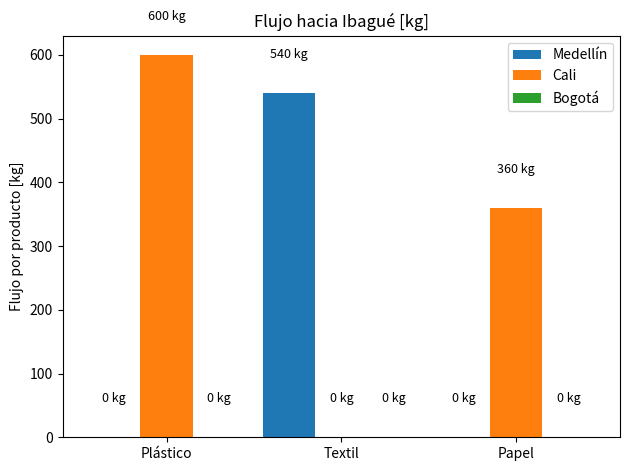
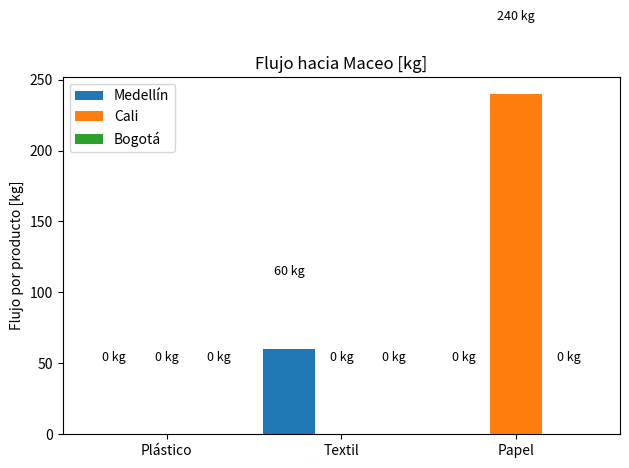

Here is the Python script that generated these plots, in order:
import numpy as np
from scipy.optimize import minimize
import matplotlib.pyplot as plt
import pandas as pd

#%% Data base del paper

I, J, K = 3, 2, 3  # fuentes, sumideros, productos

fuentes = ['Medellín', 'Cali', 'Bogotá']
sumideros = ['Ibagué', 'Maceo']
productos = ['Plástico', 'Textil', 'Papel']

# Disponibilidad por fuente y producto [kg]
S_ik = np.array([
    [1506.00, 3405.67, 3323.28],
    [4395.03, 1185.41, 12850.98],
    [233.37, 138.41, 243.92]
])

# Composición deseada del RDF (η)
eta = np.array([0.5, 0.4, 0.1])  # plástico, textil, papel

# Costo del producto por kg [$]
C_ik = np.array([
    [1291.75, 436.50, 612.00],
    [1064.38, 485.25, 434.00],
    [1267.63, 466.13, 517.88]
])

# Costo de transporte [$] desde i a j
C_ij = np.array([
    [121476.80, 45366.34],    # Medellín
    [101076.20, 200257.61],   # Cali
    [75214.76, 157165.18]     # Bogotá
])

# Parámetros adicionales
M = 9000              # Capacidad camión [kg]
F_min = 3_000_000     # Flujo mínimo [kg]

#%%  Funciones auxiliares
def idx(i, j, k):
    return i * J * K + j * K + k

def reshape_F(F_flat):
    return F_flat.reshape((I, J, K))

#%% Función objetivo (costo total)
def cost_function(F_flat):
    total = 0.0
    for i in range(I):
        for j in range(J):
            for k in range(K):
                f = F_flat[idx(i, j, k)]
                total += C_ik[i, k] * f + (f / M) * C_ij[i, j]
    return total

#%% Restricciones

def build_constraints():
    cons = []

    # 1. Disponibilidad: flujo saliente por producto ≤ disponibilidad
    for i in range(I):
        for k in range(K):
            def restr_disp(F, i=i, k=k):
                return S_ik[i, k] - sum(F[idx(i, j, k)] for j in range(J))
            cons.append({'type': 'ineq', 'fun': restr_disp})

    # 2. Composición fija en cada sumidero (K - 1 restricciones por j)
    for j in range(J):
        for p in range(K - 1):  # solo K-1 independientes
            def restr_comp(F, j=j, p=p):
                total_j = sum(F[idx(i, j, k)] for i in range(I) for k in range(K))
                comp_p = sum(F[idx(i, j, p)] for i in range(I))
                return comp_p - eta[p] * total_j
            cons.append({'type': 'eq', 'fun': restr_comp})

    # 3. Flujo mínimo global
    def restr_fmin(F):
        return np.sum(F) - F_min
    cons.append({'type': 'ineq', 'fun': restr_fmin})

    return cons

#%% Optimizador
n_vars = I * J * K
bounds = [(0, None) for _ in range(n_vars)]
x0 = np.full(n_vars, 100.0)

result = minimize(
    fun=cost_function,
    x0=x0,
    bounds=bounds,
    constraints=build_constraints(),
    method='SLSQP',
    options={'disp': True, 'maxiter': 1000}
)

#%% Resultados}
F_opt = reshape_F(result.x)
F_total = np.sum(F_opt)
C_total = cost_function(result.x)

# Tabla de resultados
data = []
for i in range(I):
    for j in range(J):
        for k in range(K):
            data.append([fuentes[i], sumideros[j], productos[k], F_opt[i, j, k]])

df = pd.DataFrame(data, columns=['Fuente', 'Sumidero', 'Producto', 'Flujo [kg]'])
tabla = df.pivot_table(index=['Fuente', 'Sumidero'], columns='Producto', values='Flujo [kg]')

print("\n Tabla de flujos óptimos por producto [kg]:")
print(tabla.round(2))

# Flujo por sumidero
print("\n Flujo total hacia cada sumidero [kg]:")
for j in range(J):
    flujo_j = np.sum(F_opt[:, j, :])
    print(f"- {sumideros[j]}: {flujo_j:.2f} kg")

print(f"\n Flujo total global: {F_total:.2f} kg")
print(f" Costo total mínimo: {C_total:,.2f} pesos colombianos")

#Gráficas
for j in range(J):
    fig, ax = plt.subplots()
    ancho = 0.3
    indices = np.arange(K)

    for i in range(I):
        flujos = [F_opt[i, j, k] for k in range(K)]
        bars = ax.bar(indices + i * ancho, flujos, width=ancho, label=fuentes[i])
        for bar in bars:
            height = bar.get_height()
            ax.text(bar.get_x() + bar.get_width()/2, height + 50, f'{height:.0f} kg',
                    ha='center', va='bottom', fontsize=9)

    ax.set_xticks(indices + ancho)
    ax.set_xticklabels(productos)
    ax.set_title(f'Flujo hacia {sumideros[j]} [kg]')
    ax.set_ylabel('Flujo por producto [kg]')
    ax.legend()
    plt.tight_layout()
    plt.show()